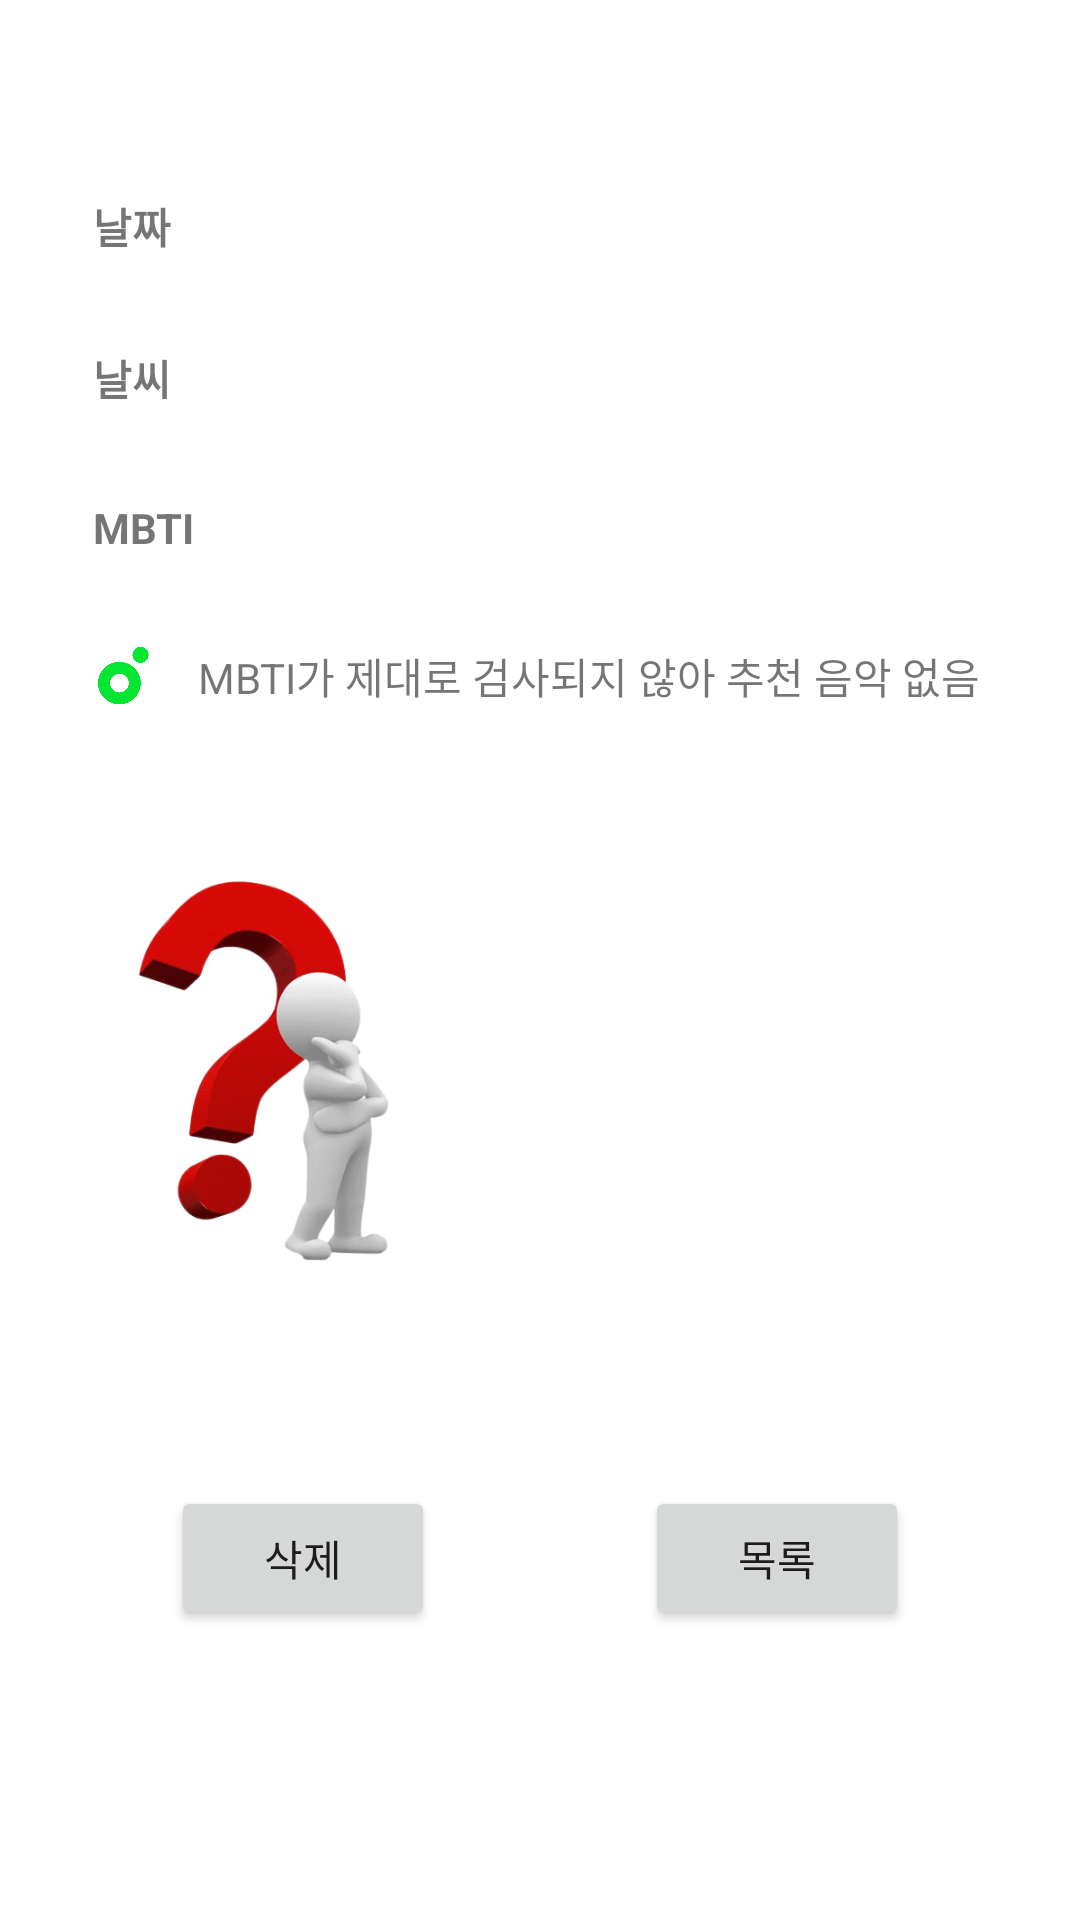

The Android layout XML behind this screen, and the referenced resources:
<!-- AndroidManifest.xml: application theme Theme.MBTIDiary -->
<!-- res/layout/activity_diary_info.xml -->
<?xml version="1.0" encoding="utf-8"?>
<LinearLayout xmlns:android="http://schemas.android.com/apk/res/android"
    xmlns:app="http://schemas.android.com/apk/res-auto"
    xmlns:tools="http://schemas.android.com/tools"
    android:layout_width="match_parent"
    android:layout_height="match_parent"
    android:orientation="vertical"
    android:paddingTop="50dp"
    android:paddingRight="16dp"
    android:paddingLeft="16dp"
    tools:context=".DiaryInfo">

    <LinearLayout
        android:layout_width="match_parent"
        android:layout_height="wrap_content" >

        <TextView
            android:layout_width="65sp"
            android:layout_height="wrap_content"
            android:padding="15dp"
            android:text="날짜"
            android:textStyle="bold" />
        <TextView
            android:id="@+id/edtDate"
            android:layout_width="match_parent"
            android:layout_height="wrap_content" />
    </LinearLayout>

    <LinearLayout
        android:layout_width="match_parent"
        android:layout_height="wrap_content" >

        <TextView
            android:layout_width="65sp"
            android:layout_height="wrap_content"
            android:padding="15dp"
            android:text="날씨"
            android:textStyle="bold" />
        <TextView
            android:id="@+id/edtWeather"
            android:layout_width="match_parent"
            android:layout_height="wrap_content" />
    </LinearLayout>

    <LinearLayout
        android:layout_width="match_parent"
        android:layout_height="wrap_content" >

        <TextView
            android:layout_width="65sp"
            android:layout_height="wrap_content"
            android:padding="15dp"
            android:text="MBTI"
            android:textStyle="bold" />
        <TextView
            android:id="@+id/edtMBTI"
            android:layout_width="match_parent"
            android:layout_height="wrap_content" />
    </LinearLayout>

    <LinearLayout
        android:layout_width="match_parent"
        android:layout_height="wrap_content" >
        <ImageView
            android:src="@drawable/melon_logo"
            android:layout_width="20dp"
            android:layout_height="20dp"
            android:layout_margin="15dp"/>
        <TextView
            android:id="@+id/edtMusic"
            android:layout_width="match_parent"
            android:layout_height="wrap_content"
            android:layout_gravity="center_vertical"
            android:text="MBTI가 제대로 검사되지 않아 추천 음악 없음"/>
    </LinearLayout>

    <LinearLayout
        android:layout_width="match_parent"
        android:layout_height="wrap_content"
        android:layout_marginTop="10dp">
        <ImageView
            android:id="@+id/imgMBTI"
            android:src="@drawable/unknown"
            android:layout_width="150dp"
            android:layout_height="200dp"
            android:scaleType="fitCenter" />
        <ScrollView
            android:layout_width="match_parent"
            android:layout_height="match_parent"
            android:scrollbars="vertical"
            android:fillViewport="true" >
            <TextView
                android:id="@+id/edtDiary"
                android:layout_width="match_parent"
                android:layout_height="match_parent"
                android:padding="20dp"
                android:gravity="center_vertical"/>
        </ScrollView>

    </LinearLayout>

    <LinearLayout
        android:layout_width="match_parent"
        android:layout_height="wrap_content"
        android:gravity="center">
        <Button
            android:id="@+id/btnRemove"
            android:layout_width="wrap_content"
            android:layout_height="wrap_content"
            android:layout_margin="35dp"
            android:text="삭제" />
        <Button
            android:id="@+id/btnList"
            android:layout_width="wrap_content"
            android:layout_height="wrap_content"
            android:layout_margin="35dp"
            android:text="목록" />
    </LinearLayout>

</LinearLayout>
<!-- resources referenced by this layout -->
<resources>
  <!-- drawable melon_logo: png bitmap (drawable, 21531 bytes) -->
  <!-- drawable unknown: png bitmap (drawable, 90987 bytes) -->
  <style name="Theme.MBTIDiary" parent="Theme.MaterialComponents.DayNight.DarkActionBar">
          
          <item name="colorPrimary">@color/teal_700</item>
          <item name="colorPrimaryVariant">@color/green_700</item>
          <item name="colorOnPrimary">@color/white</item>
          
          <item name="colorSecondary">@color/teal_200</item>
          <item name="colorSecondaryVariant">@color/teal_700</item>
          <item name="colorOnSecondary">@color/black</item>
          
          <item name="android:statusBarColor">?attr/colorPrimaryVariant</item>
          
      </style>
  <!-- not gathered from this repository: default colours our renderer supplied (Android Studio template values) -->
  <color name="teal_200">#FF03DAC5</color>
  <color name="teal_700">#FF018786</color>
  <color name="black">#FF000000</color>
  <color name="white">#FFFFFFFF</color>
</resources>
